Run: headless pygame with SDL's dummy video driver; simulated clock (each Clock.tick advances the game by its frame time, no real sleeping); random seed 0; keys injected as events and as key.get_pressed() state; no mouse input.
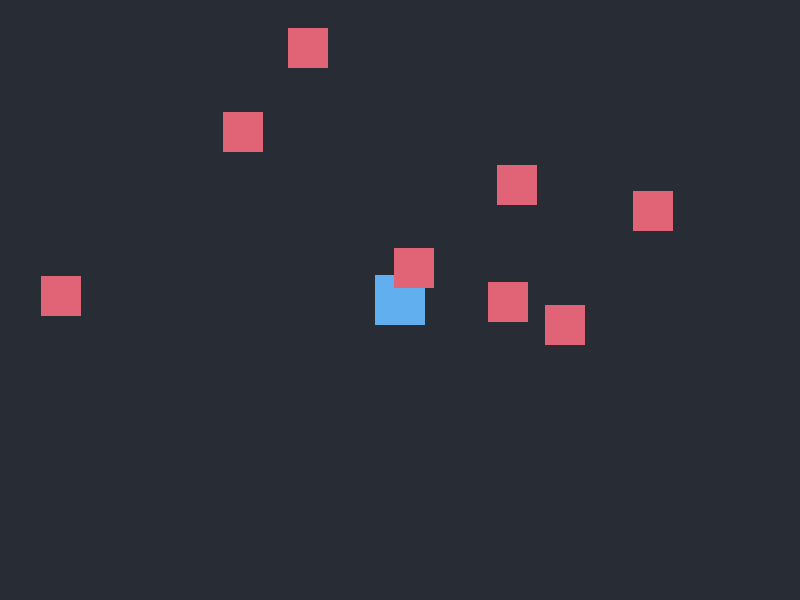
Frame 1 of 4 · flips 1–60 · no input
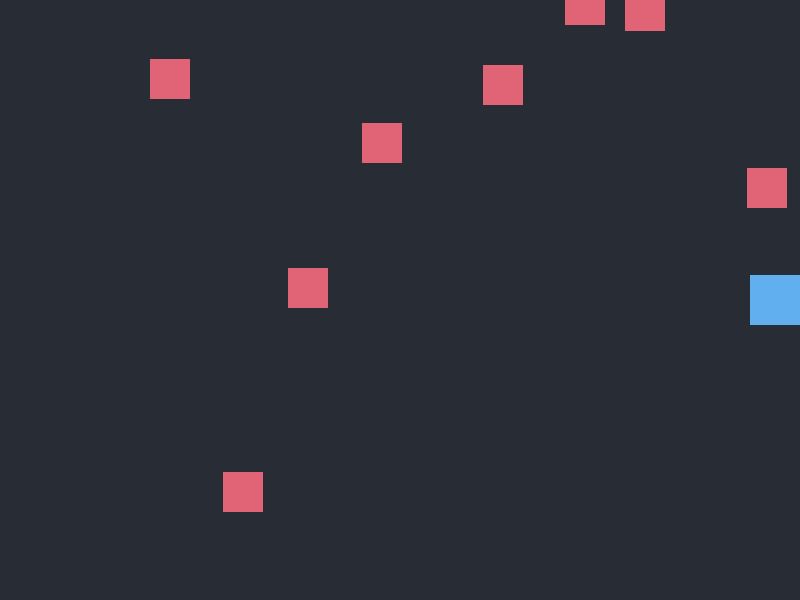
Frame 2 of 4 · flips 61–180 · tapped SPACE, RETURN · held RIGHT (→), D
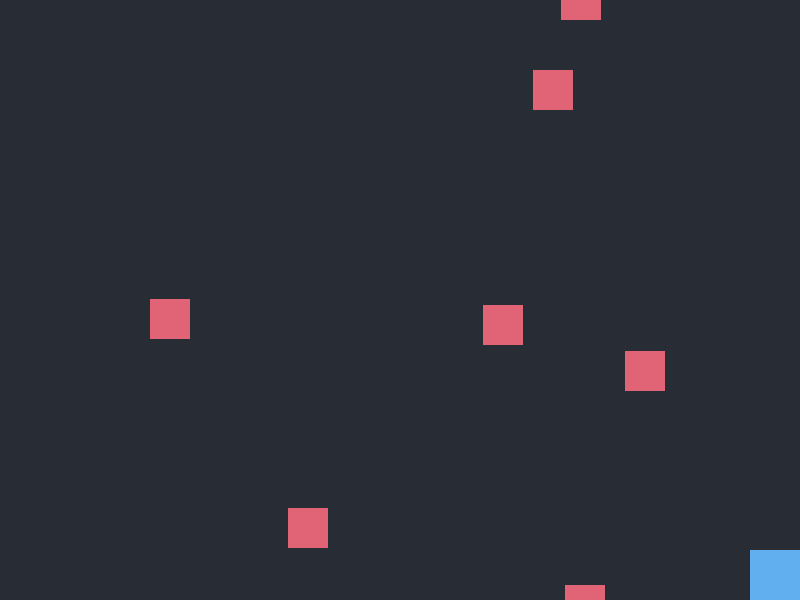
Frame 3 of 4 · flips 181–300 · held DOWN (↓), S
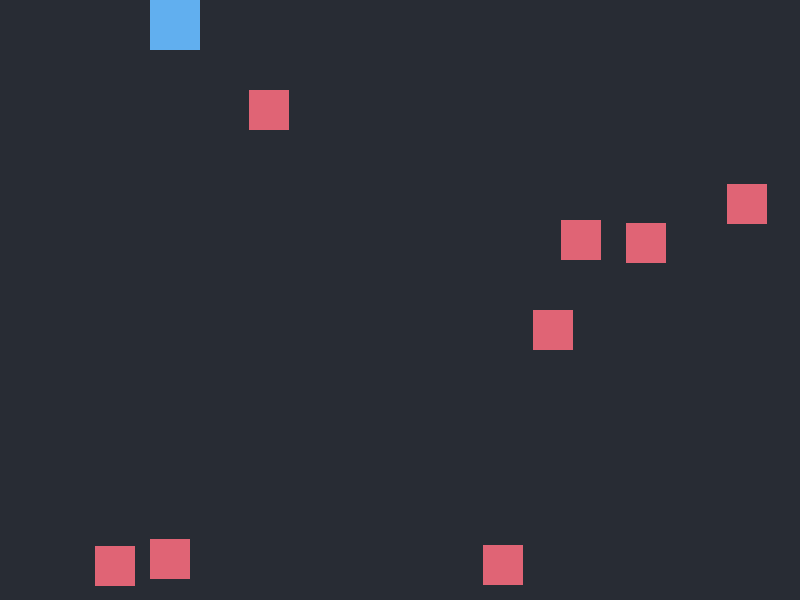
Frame 4 of 4 · flips 301–420 · held LEFT (←), A, UP (↑), W

The pygame program that drew these frames:

import pygame
import sys
import random


class Player(pygame.sprite.Sprite):
    # ОШИБКА 1: раньше было def __init__(self, x, y): — не хватало all_sprites и bullets,
    # а в Game.__init__ передавалось 4 аргумента. Добавили параметры.
    def __init__(self, x, y, all_sprites, bullets):
        super().__init__()

        self.image = pygame.Surface((50, 50))
        self.image.fill((97, 175, 239))

        self.rect = self.image.get_rect()
        self.rect.center = (x, y)

        self.speed = 5

        # ОШИБКА (потенциальная): раньше параметр назывался bullet (ед.ч.),
        # а ниже использовалось self.bullets (мн.ч.) — переименовали для единообразия.
        self.all_sprites = all_sprites
        self.bullets = bullets

        self.shoot_delay = 250
        self.last_shot = pygame.time.get_ticks()

    def update(self, screen_width, screen_height):
        keys = pygame.key.get_pressed()

        if keys[pygame.K_LEFT] or keys[pygame.K_a]:
            self.rect.x -= self.speed

        if keys[pygame.K_RIGHT] or keys[pygame.K_d]:
            self.rect.x += self.speed

        if keys[pygame.K_UP] or keys[pygame.K_w]:
            self.rect.y -= self.speed

        if keys[pygame.K_DOWN] or keys[pygame.K_s]:
            self.rect.y += self.speed

        if keys[pygame.K_SPACE]:
            self.shoot()

        if self.rect.left < 0:
            self.rect.left = 0
        if self.rect.right > screen_width:
            self.rect.right = screen_width

        if self.rect.top < 0:
            self.rect.top = 0
        if self.rect.bottom > screen_height:
            self.rect.bottom = screen_height

    def shoot(self):
        now = pygame.time.get_ticks()
        if now - self.last_shot > self.shoot_delay:
            self.last_shot = now
            bullet = Bullet(self.rect.centerx, self.rect.top)
            # ОШИБКА 2: было self.all_sprites.add(self.bullet) — атрибута self.bullet нет.
            # И в all_sprites пуля вообще не добавлялась. Исправлено на bullet.
            self.all_sprites.add(bullet)
            self.bullets.add(bullet)


class Enemy(pygame.sprite.Sprite):  # ОШИБКА (косметика): было Emeny — опечатка.
    def __init__(self, screen_width):
        super().__init__()
        self.image = pygame.Surface((40, 40))
        self.image.fill((224, 100, 117))
        self.rect = self.image.get_rect()

        self.rect.x = random.randint(0, screen_width - self.rect.width)
        self.rect.y = random.randint(-100, -40)
        self.speed = random.randint(2, 6)

    def update(self, screen_width, screen_height):
        self.rect.y += self.speed

        if self.rect.top > screen_height:
            self.rect.x = random.randint(0, screen_width - self.rect.width)
            self.rect.y = random.randint(-100, -40)
            self.speed = random.randint(2, 6)


class Bullet(pygame.sprite.Sprite):
    def __init__(self, x, y):
        super().__init__()
        self.image = pygame.Surface((6, 15))
        self.image.fill((229, 192, 123))
        self.rect = self.image.get_rect()
        self.rect.centerx = x
        self.rect.bottom = y
        self.speed = -10

    def update(self, screen_width, screen_height):
        self.rect.y += self.speed
        if self.rect.bottom < 0:
            self.kill()


class Game:
    def __init__(self):
        pygame.init()

        # ОШИБКА 3 (опечатка): было screen_widht. Работало, но это ловушка.
        # Переименовали в screen_width по всему коду.
        self.screen_width = 800
        self.screen_height = 600
        self.screen = pygame.display.set_mode((self.screen_width, self.screen_height))
        pygame.display.set_caption("PYGAME GAME")

        self.clock = pygame.time.Clock()
        self.fps = 60
        self.is_running = True

        self.all_sprites = pygame.sprite.Group()
        self.enemies = pygame.sprite.Group()
        self.bullets = pygame.sprite.Group()

        # Теперь Player принимает 4 аргумента — совпадает с сигнатурой __init__.
        self.player = Player(
            self.screen_width // 2,
            self.screen_height // 2,
            self.all_sprites,
            self.bullets,
        )
        self.all_sprites.add(self.player)

        for _ in range(8):
            enemy = Enemy(self.screen_width)
            self.all_sprites.add(enemy)
            self.enemies.add(enemy)

    def run(self):
        while self.is_running:
            self._check_events()
            self._update()
            self._draw()

            self.clock.tick(self.fps)
        pygame.quit()
        sys.exit()

    def _check_events(self):
        for event in pygame.event.get():
            if event.type == pygame.QUIT:
                self.is_running = False
            elif event.type == pygame.KEYDOWN:
                if event.key == pygame.K_ESCAPE:
                    self.is_running = False

    def _update(self):
        # ВАЖНО: сигнатура update у всех спрайтов должна быть (self, w, h),
        # иначе pygame.sprite.Group.update() упадёт на несовпадении аргументов.
        self.all_sprites.update(self.screen_width, self.screen_height)

    def _draw(self):
        self.screen.fill((40, 44, 52))
        self.all_sprites.draw(self.screen)

        pygame.display.flip()


if __name__ == "__main__":
    game = Game()
    game.run()
